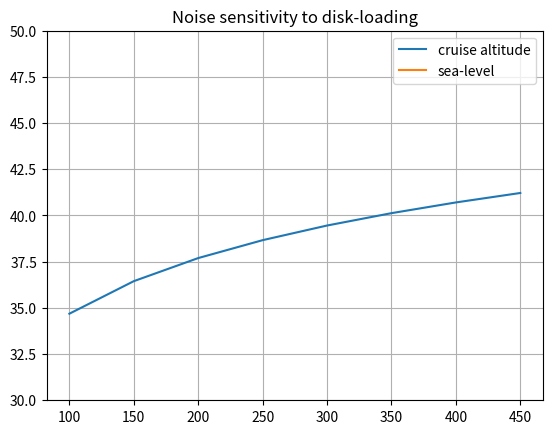
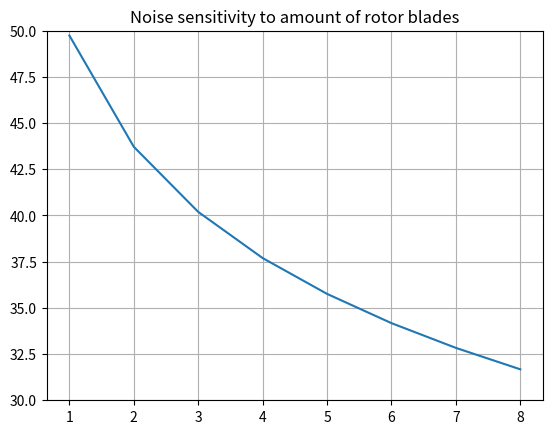
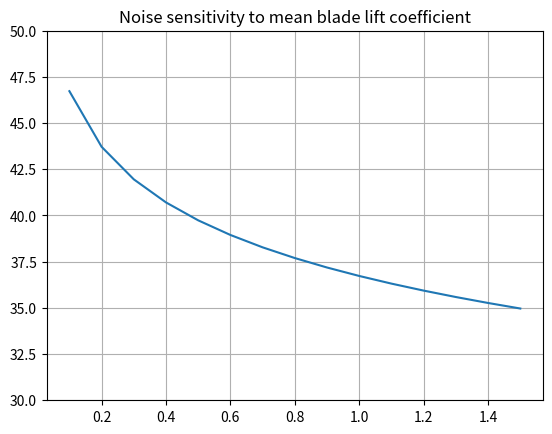

Python code for these plots, in order:
import numpy as np
import matplotlib.pyplot as plt

# Constants
K2 = 0.425895581    # a derived constant [s^3/m^3]
rho_sea = 1.225     # air density at sea-level [kg/m^3]
rho_cr = 1.17315    # air density at cruise altitude [kg/m^3]
h_cr = 450          # cruise altitude [m]
d_to_build = 4.6    # Closest distance to a building the vehicle is allowed to get [m]

# Functions for the noise calculations
def rotor_solidity(B: int, c: float, R: float):
    """
    This function calculates the rotor solidity

    Parameters
    ----------
    B: int
        Number of blades out of which the rotor consists [m]

    c: float
        Average blade chord [m]

    R: float
        Blade radius [m]

    Returns
    -------
    s: float
        Rotor solidity [-]
    """

    s = (B*c)/(np.pi*R)
    return s

def tip_velocity(B: int, c: float, R: float, rho: float, Thrust: float, Cl: float):
    """
    This function calculates the tip velocity of the rotor's propeller

    Parameters
    ----------
    B: int
        Number of blades out of which the rotor consists [m]

    c: float
        Average blade chord [m]

    R: float
        Blade radius [m]

    rho: float
        Density at altitude [kg/m^3]

    Thrust: float
        Thrust provided/required by ONE engine [N]

    Cl: float
        Blade mean lift coefficient [-]

    Returns
    -------
    V_T: float
        Propeller tip velocity [m/s]

    """
    V_T = np.sqrt((6*Thrust)/(rho * B * c * R * Cl))
    return V_T

def vortex_noise(B: int, c: float, R: float, rho: float, Delta_S: float, N: int, Thrust: float, Cl: float, disk_loading: float):
    """
    This function calculates the vortex noise produced by the vehicle [in dB]

    Parameters
    ----------
    B: int
        Number of blades out of which the rotor consists [m]

    c: float
        Average blade chord [m]

    R: float
        Blade radius [m]

    rho: float
        Density at altitude [kg/m^3]

    Delta_S: float
        Distance to observer [m]

    N: float
        Number of rotors present on vehicle [-]

    Thrust: float
        Thrust required per engine [N]

    Cl: float
        Blade mean lift coefficient [-]

    disk_loading: float
        The thrust per rotor disk area [N/m^2]

    Returns
    -------
    SPL_vortex: float
        vortex noise [dB]

    """
    s = rotor_solidity(B, c, R)
    V_T = tip_velocity(B, c, R, rho, Thrust, Cl)
    SPL_vortex = 20 * np.log10(K2*(V_T/(rho*Delta_S)) * np.sqrt((N*Thrust/s) * disk_loading))
    return SPL_vortex

# Providing arrays with values for each concept
Weight = np.array([1200,1200,1200,1200,1200])
B = np.array([4, 4, 4, 4, 4])
c = np.array([0.1, 0.1, 0.1, 0.1, 0.1])
R = np.array([0.5, 0.5, 0.5, 0.5, 0.5])
N = np.array([4, 4, 8, 10, 12])
Thrust_engine = Weight/N
Cl = np.array([1.0, 1.0, 1.0, 1.0, 1.0])
disk_loading = []
for i in range(len(R)):
    disk_loading.append(Thrust_engine[i] / (np.pi * R[i] ** 2))

SPL_vortex = []
s = []
for i in range(5):
    SPL_vortex.append(vortex_noise(B[i], c[i], R[i], rho_cr, h_cr, N[i], Thrust_engine[i], Cl[i], disk_loading[i]))
    s.append(rotor_solidity(B[i], c[i], R[i]))

# print(disk_loading)

sens_disk_loading_list = [*range(100, 500, 50)]

SPL_vortex_list_rho1 = []
SPL_vortex_list_rho2 = []
for i in range(len(sens_disk_loading_list)):
    SPL_vortex_list_rho1.append(vortex_noise(4, 0.1, 0.5, rho_cr, h_cr, 4, 300, 0.8, sens_disk_loading_list[i]))
    SPL_vortex_list_rho2.append(vortex_noise(4, 0.1, 0.5, rho_sea, d_to_build, 4, 300, 0.8, sens_disk_loading_list[i]))

plt.figure(1)
plt.title("Noise sensitivity to disk-loading")
plt.plot(sens_disk_loading_list,SPL_vortex_list_rho1, label="cruise altitude")
plt.plot(sens_disk_loading_list,SPL_vortex_list_rho2, label="sea-level")
# plt.yscale("log")
plt.ylim([30, 50])
plt.grid()
plt.legend()


sens_NBlades_list = [*range(1, 9, 1)]

SPL_vortex_list_B = []
for i in range(len(sens_NBlades_list)):
    SPL_vortex_list_B.append(vortex_noise(sens_NBlades_list[i], 0.1, 0.5, rho_cr, h_cr, 4, 300, 0.8, 200))

plt.figure(2)
plt.title("Noise sensitivity to amount of rotor blades")
plt.plot(sens_NBlades_list, SPL_vortex_list_B)
# plt.yscale("log")
plt.ylim([30, 50])
plt.grid()


sens_Cl_list = np.arange(0.1, 1.6, 0.1)

SPL_vortex_list_Cl = []
for i in range(len(sens_Cl_list)):
    SPL_vortex_list_Cl.append(vortex_noise(4, 0.1, 0.5, rho_cr, h_cr, 4, 300, sens_Cl_list[i], 200))

plt.figure(3)
plt.title("Noise sensitivity to mean blade lift coefficient")
plt.plot(sens_Cl_list, SPL_vortex_list_Cl)
# plt.yscale("log")
plt.ylim([30, 50])
plt.grid()
plt.show()

print("Noise produced by each vehicle:")
print("Noise vehicle 1 = " + str(round(SPL_vortex[0], 2)) + " dB")
print("Noise vehicle 2 = " + str(round(SPL_vortex[1], 2)) + " dB")
print("Noise vehicle 3 = " + str(round(SPL_vortex[2], 2)) + " dB")
print("Noise vehicle 4 = " + str(round(SPL_vortex[3], 2)) + " dB")
print("Noise vehicle 5 = " + str(round(SPL_vortex[4], 2)) + " dB")